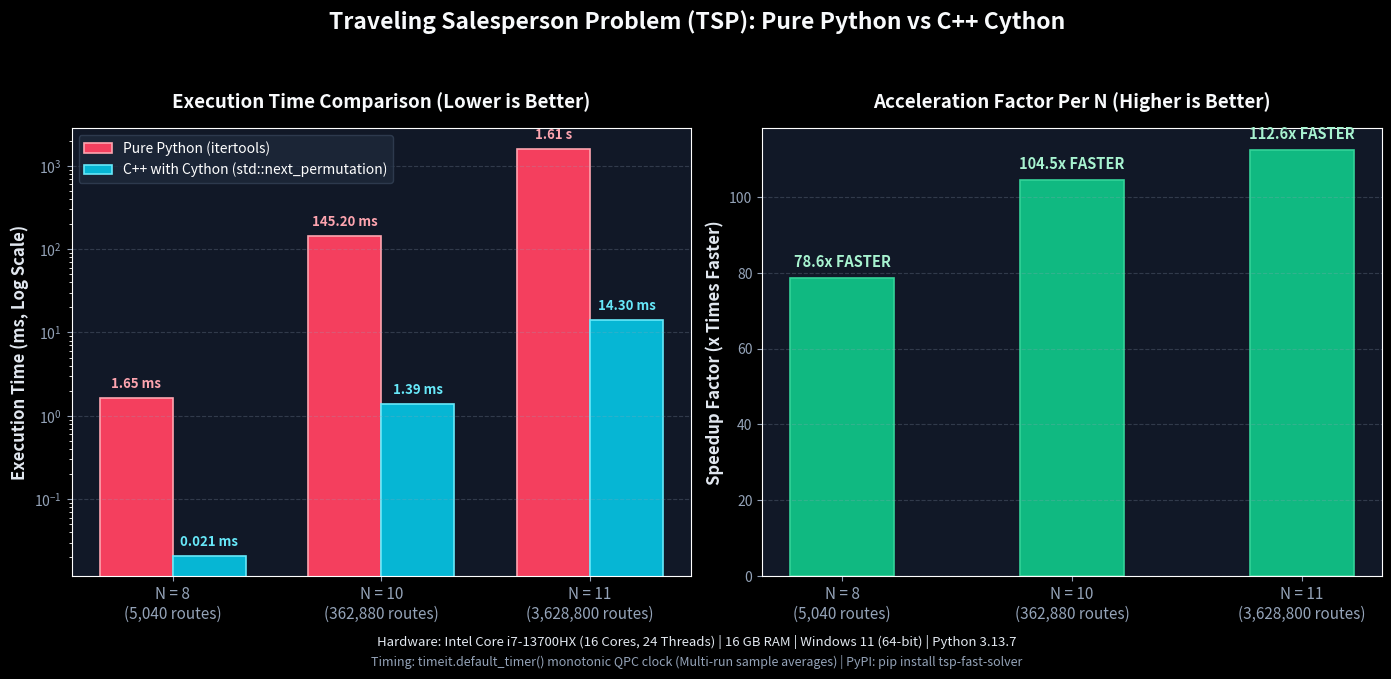

This chart was generated by the following Python code: (Note: this script raises an exception after producing the figure.)
import matplotlib.pyplot as plt
import numpy as np

# Set high-resolution professional dark theme
plt.style.use('dark_background')
fig, (ax1, ax2) = plt.subplots(1, 2, figsize=(14, 6.8), dpi=300)
fig.patch.set_facecolor('#0B0F19')
for ax in (ax1, ax2):
    ax.set_facecolor('#111827')

# Data
graph_sizes = ['N = 8\n(5,040 routes)', 'N = 10\n(362,880 routes)', 'N = 11\n(3,628,800 routes)']
py_times_ms = [1.65, 145.2, 1610.0]     # in milliseconds
cy_times_ms = [0.021, 1.39, 14.30]      # in milliseconds
speedups = [78.6, 104.5, 112.6]

x = np.arange(len(graph_sizes))
width = 0.35

# Plot 1: Execution Time (Log Scale)
rects1 = ax1.bar(x - width/2, py_times_ms, width, label='Pure Python (itertools)', color='#F43F5E', edgecolor='#FDA4AF', linewidth=1.2)
rects2 = ax1.bar(x + width/2, cy_times_ms, width, label='C++ with Cython (std::next_permutation)', color='#06B6D4', edgecolor='#67E8F9', linewidth=1.2)

ax1.set_yscale('log')
ax1.set_ylabel('Execution Time (ms, Log Scale)', fontsize=12, fontweight='bold', color='#E2E8F0')
ax1.set_title('Execution Time Comparison (Lower is Better)', fontsize=13.5, fontweight='bold', pad=15, color='#F8FAFC')
ax1.set_xticks(x)
ax1.set_xticklabels(graph_sizes, fontsize=11, color='#CBD5E1')
ax1.legend(frameon=True, facecolor='#1E293B', edgecolor='#334155', fontsize=10)
ax1.grid(axis='y', linestyle='--', alpha=0.25, color='#94A3B8')
ax1.tick_params(colors='#94A3B8')

# Value labels on Plot 1
for rect in rects1:
    h = rect.get_height()
    label = f"{h:.2f} ms" if h < 1000 else f"{h/1000:.2f} s"
    ax1.annotate(label, xy=(rect.get_x() + rect.get_width()/2, h),
                 xytext=(0, 5), textcoords="offset points", ha='center', va='bottom',
                 fontsize=9.5, fontweight='bold', color='#FDA4AF')

for rect in rects2:
    h = rect.get_height()
    label = f"{h:.3f} ms" if h < 1.0 else f"{h:.2f} ms"
    ax1.annotate(label, xy=(rect.get_x() + rect.get_width()/2, h),
                 xytext=(0, 5), textcoords="offset points", ha='center', va='bottom',
                 fontsize=9.5, fontweight='bold', color='#67E8F9')

# Plot 2: Speedup Multiplier Per N
rects3 = ax2.bar(x, speedups, width=0.45, color='#10B981', edgecolor='#34D399', linewidth=1.2)
ax2.set_ylabel('Speedup Factor (x Times Faster)', fontsize=12, fontweight='bold', color='#E2E8F0')
ax2.set_title('Acceleration Factor Per N (Higher is Better)', fontsize=13.5, fontweight='bold', pad=15, color='#F8FAFC')
ax2.set_xticks(x)
ax2.set_xticklabels(graph_sizes, fontsize=11, color='#CBD5E1')
ax2.grid(axis='y', linestyle='--', alpha=0.25, color='#94A3B8')
ax2.tick_params(colors='#94A3B8')

for rect in rects3:
    h = rect.get_height()
    ax2.annotate(f"{h:.1f}x FASTER", xy=(rect.get_x() + rect.get_width()/2, h),
                 xytext=(0, 6), textcoords="offset points", ha='center', va='bottom',
                 fontsize=10.5, fontweight='bold', color='#A7F3D0')

# Overall Figure Title
fig.suptitle('Traveling Salesperson Problem (TSP): Pure Python vs C++ Cython',
             fontsize=16.5, fontweight='heavy', color='#F8FAFC', y=0.98)

# Hardware and Methodology Caption
plt.figtext(0.5, 0.045,
            'Hardware: Intel Core i7-13700HX (16 Cores, 24 Threads) | 16 GB RAM | Windows 11 (64-bit) | Python 3.13.7',
            ha='center', fontsize=9.5, color='#E2E8F0', fontweight='medium')
plt.figtext(0.5, 0.015,
            'Timing: timeit.default_timer() monotonic QPC clock (Multi-run sample averages) | PyPI: pip install tsp-fast-solver',
            ha='center', fontsize=9, color='#94A3B8', style='italic')

plt.tight_layout(rect=[0, 0.06, 1, 0.94])
plt.savefig('d:/UPES/SEM 7/Cython/tsp_benchmark_comparison.png', dpi=300, facecolor=fig.get_facecolor())
print('Chart updated successfully!')
